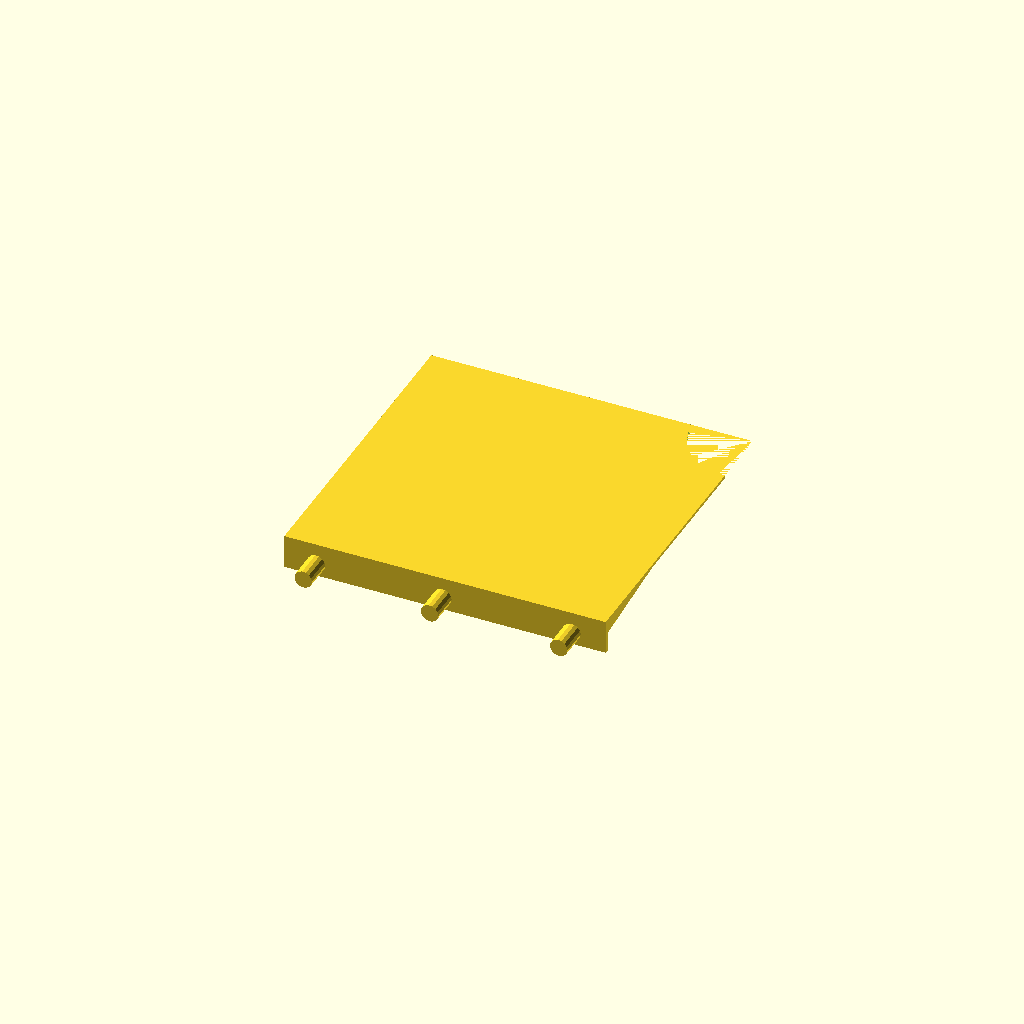
Cell 1: the model at its default parameters.
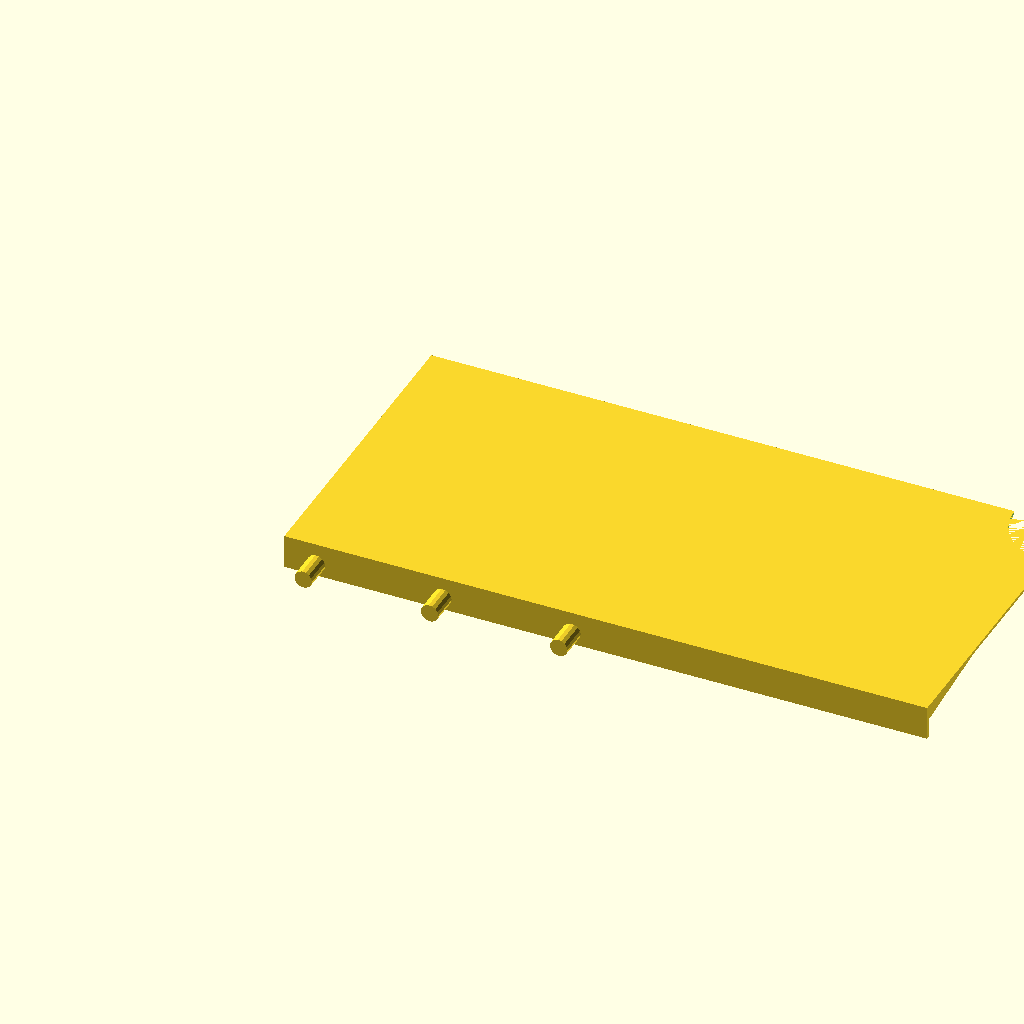
Cell 2 — width set to 322, the other parameters unchanged.
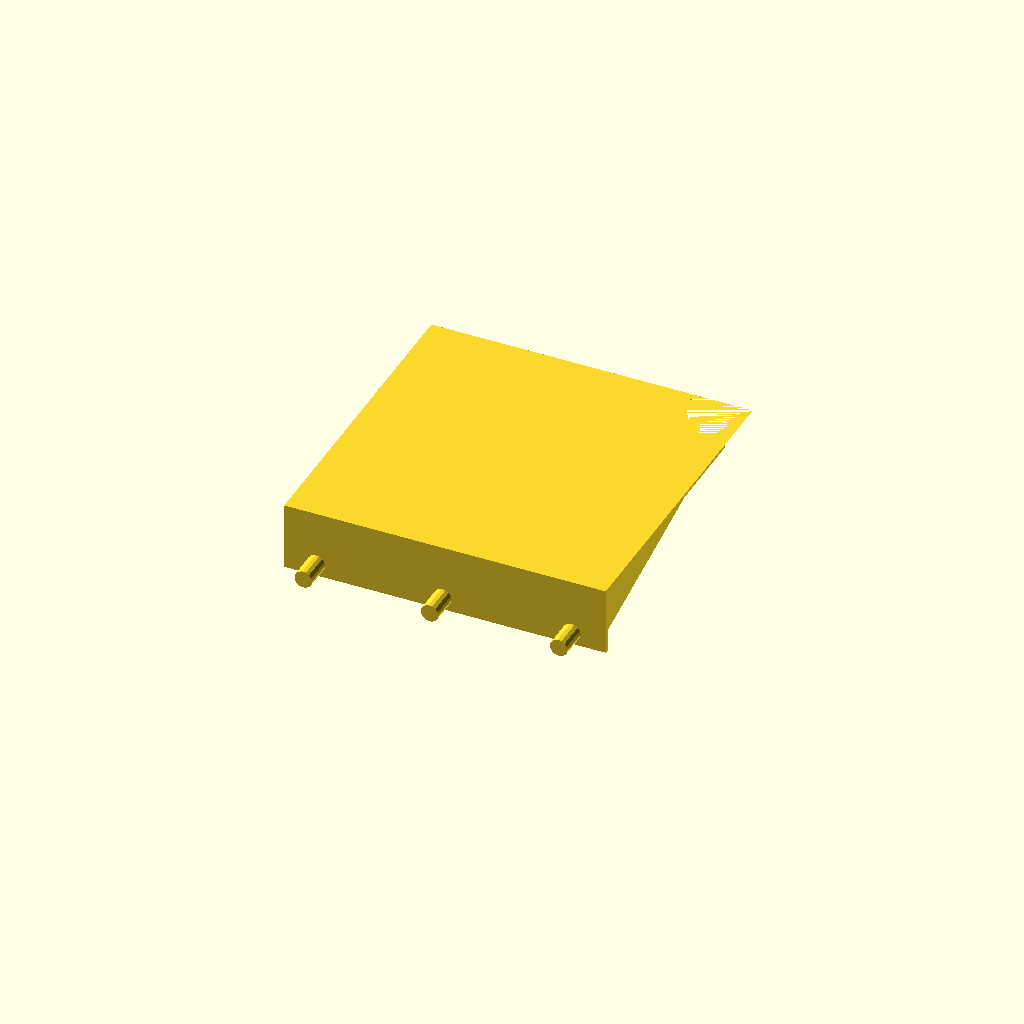
Cell 3: the same model with height = 34.
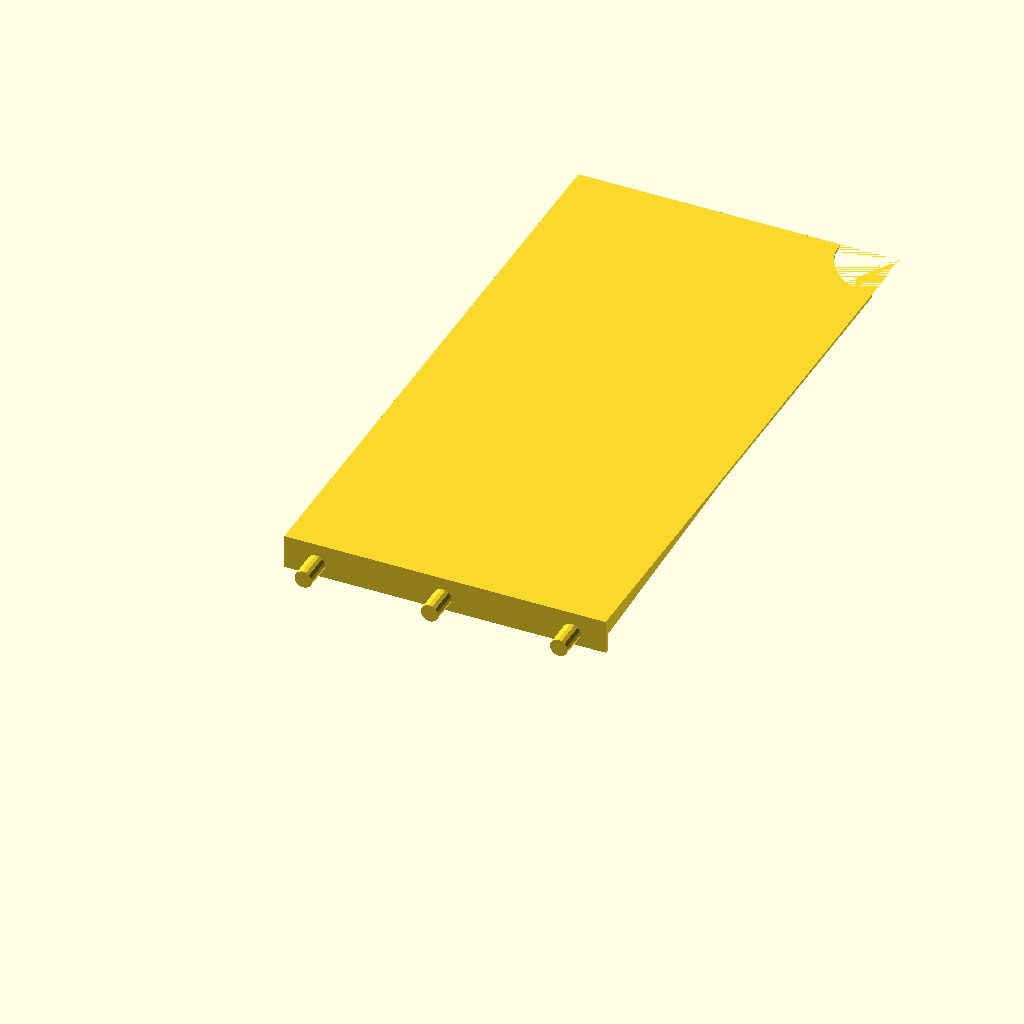
Cell 4: the same model with depth = 316.
All cells are drawn from one camera (rotation 55°, 0°, 25°, orthographic, colour scheme Cornfield), so only the parameter changes between them.
Source of the model, hardware/frame.scad:

bottomThickness = 1.5;

width = 161;
height = 17;
depth = 158;
ribDepth = 2;
attachementCylinderRadMin = 4.4;
attachementCylinderRadMax = 4.52;
attachementBottomOffset = 2;
attachementDepth = 14;

cableCutOutRadius = 30;

body();


module body() {
    difference() {
        union() {
            cube([width, ribDepth, height]);

            translate([0, 0, height - bottomThickness])
            cube([width, depth, bottomThickness]);
    
            
            translate([0, ribDepth, height - bottomThickness]) {
                translate([5, 0, 0])
                rib(depth - ribDepth, height - bottomThickness, ribDepth);

                translate([(width - ribDepth) / 2, 0, 0])
                rib(depth - ribDepth, height - bottomThickness, ribDepth);

                translate([width - ribDepth - 5, 0, 0])
                rib(depth - ribDepth - cableCutOutRadius, height - bottomThickness, ribDepth);
            }
            
            


            translate([16, 0, attachementBottomOffset + attachementCylinderRadMax])
            rotate([90, 0, 0])
            cylinder(r1=attachementCylinderRadMax,r2=attachementCylinderRadMin, h=attachementDepth);

            translate([79.3, 0, attachementBottomOffset + attachementCylinderRadMax])
            rotate([90, 0, 0])
            cylinder(r1=attachementCylinderRadMax,r2=attachementCylinderRadMin, h=attachementDepth);

            translate([144, 0, attachementBottomOffset + attachementCylinderRadMax])
            rotate([90, 0, 0])
            cylinder(r1=attachementCylinderRadMax,r2=attachementCylinderRadMin, h=attachementDepth);
        }
        translate([width, depth, 0])
        cylinder(r=cableCutOutRadius, h=height);

    }
}
module rib(length, height, thickness) {
    rotate([0, 90, 0])
    linear_extrude(thickness)
    polygon(points=[[0,0],[height,0],[0,length]], paths=[[0,1,2]]);
//    cube([ribDepth, depth, height]);
}
Customizer parameters (derived from the source; name, type, default, range or options):
bottomThickness: number, default 1.5
width: number, default 161
height: number, default 17
depth: number, default 158
ribDepth: number, default 2
attachementCylinderRadMin: number, default 4.4
attachementCylinderRadMax: number, default 4.52
attachementBottomOffset: number, default 2
attachementDepth: number, default 14
cableCutOutRadius: number, default 30
